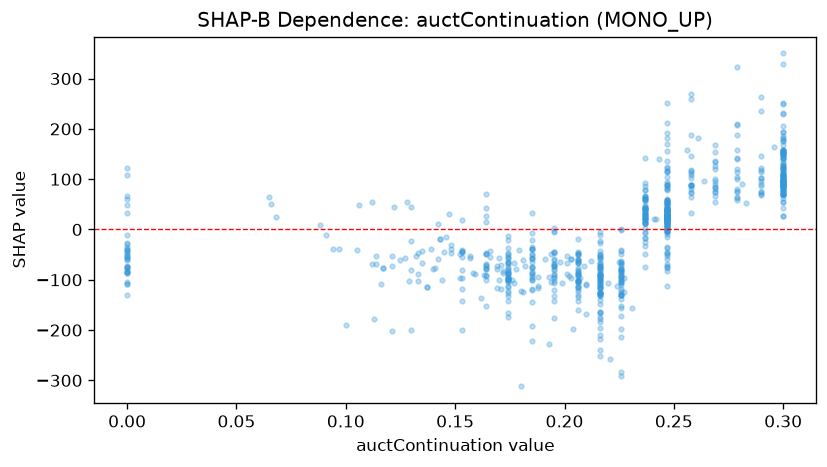

Data behind this chart, as committed beside it:
feature_value, shap_value
0.177, -67.17
0.174, -84.74
0.216, -82.08
0.242, 21.29
0.247, 45.59
0.158, -86.91
0.3, 106
0.247, 13.17
0.216, -132.7
0.3, 132.9
0.226, -118
0.237, 41.71
0.3, 123.5
0.199, -106
0.29, 113.8
0.3, 141.6
0.247, 21.75
0.247, 23.62
0.237, 63.6
0.206, -86.93
0.226, -131
0.247, 30.53
0.202, -91.73
0.206, -76.58
0.174, -100.9
0.3, 153.5
0.3, 94.5
0.0, -52.58
0.247, 37.09
0.281, 91.1
0.247, 37.78
0.206, -47.96
0.237, 65.74
0.174, -86.73
0.141, -77.51
0.237, 60.32
0.247, 40.65
0.203, -58.85
0.247, 27.58
0.206, -63.44
0.247, 26.36
0.152, -96.19
0.226, -129.5
0.247, 9.539
0.195, -131.9
0.174, -88.01
0.247, 15
0.206, -67.35
0.206, -129.5
0.174, -97.63
0.169, -72.98
0.237, 12.08
0.237, 13.27
0.237, 44.78
0.142, -59.21
0.195, -68.74
0.145, -44.32
0.216, -99.9
0.0, -41.33
0.181, -124
... 742 more rows
